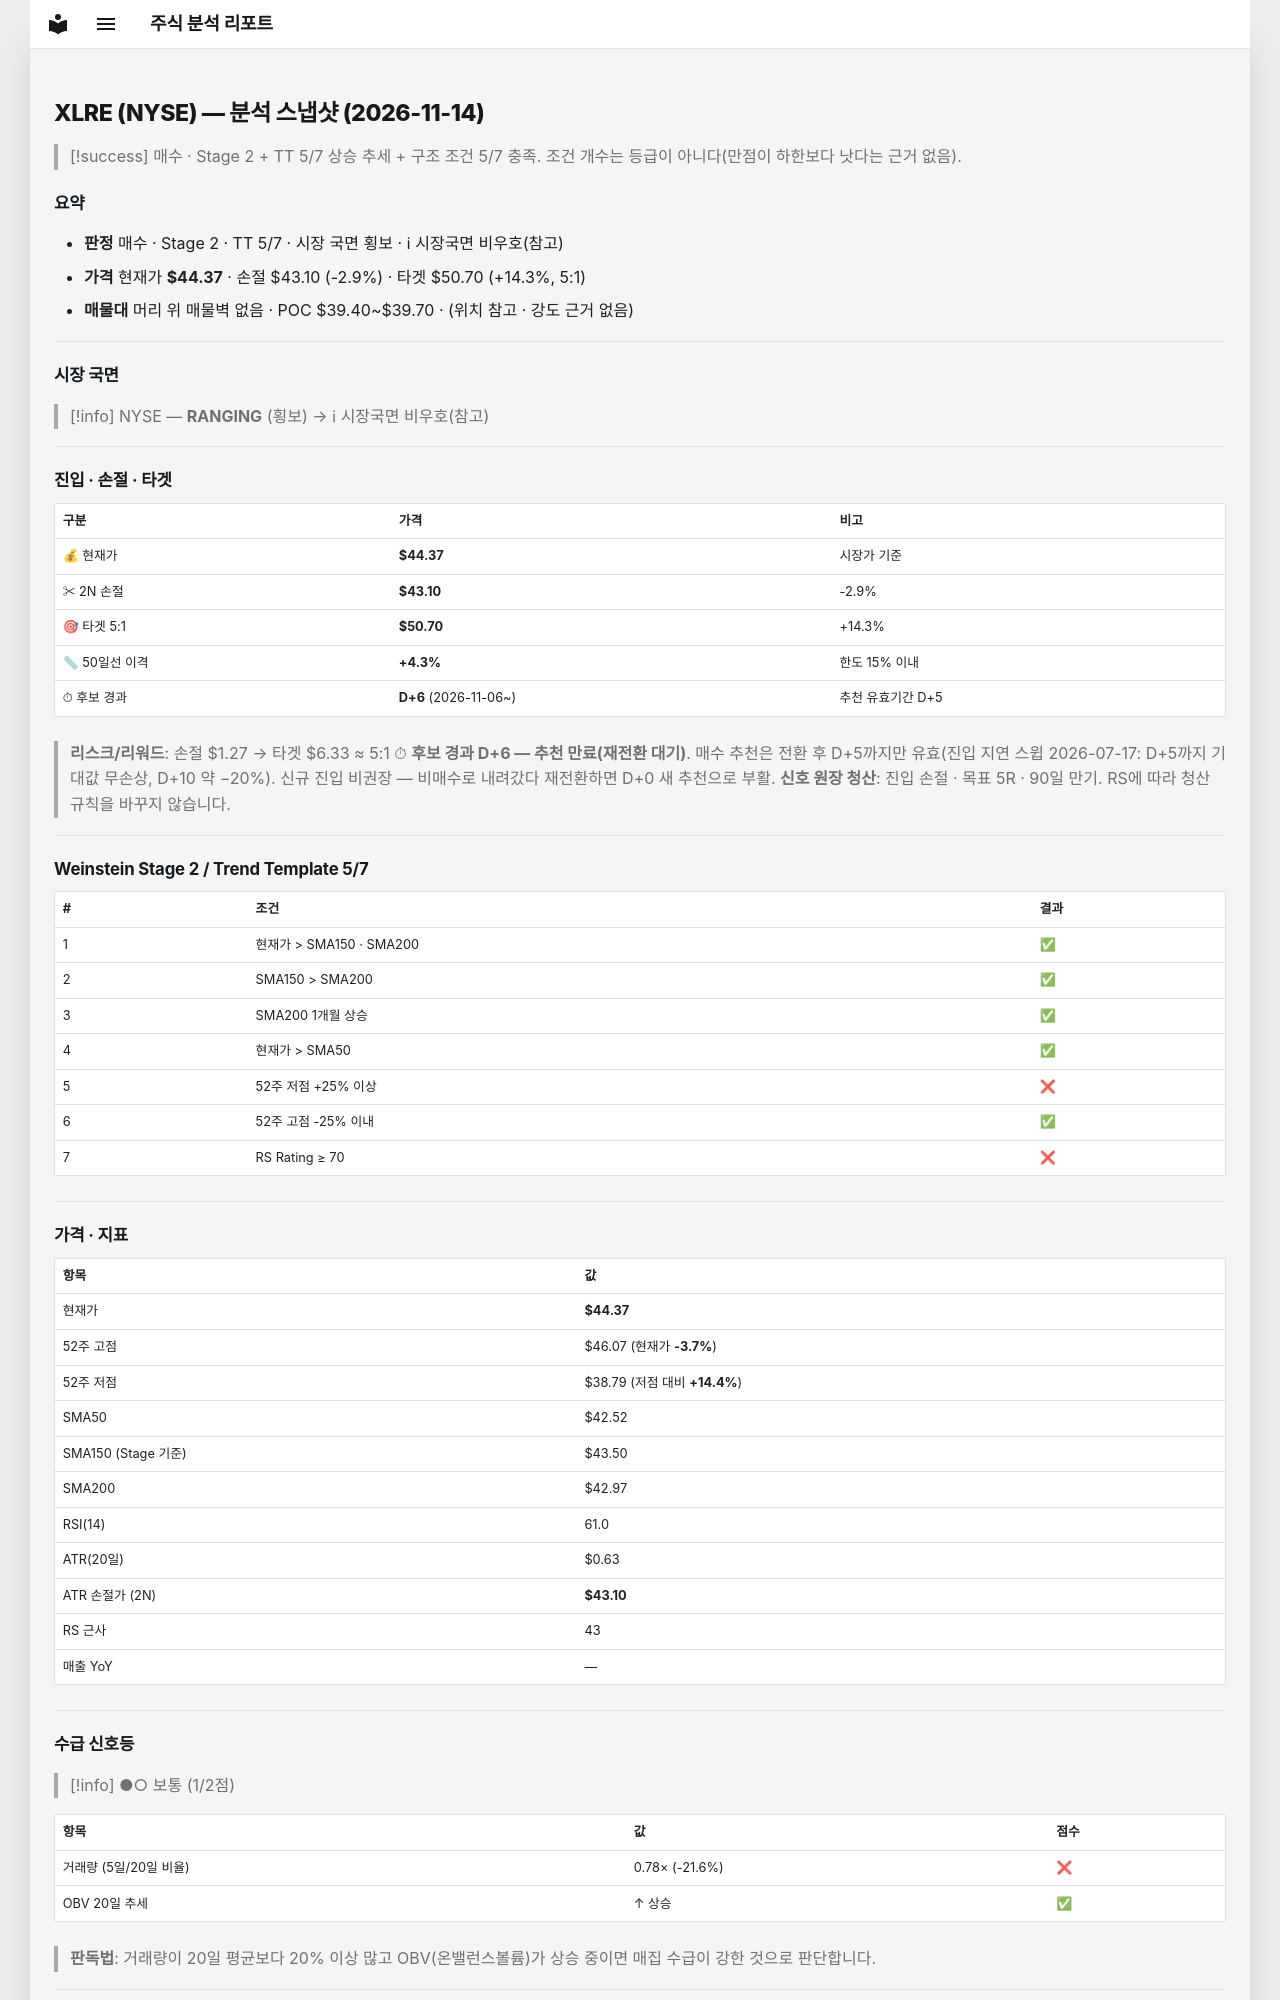

repository: soloandco/stock-reports · page: snapshots/XLRE-2026-11-14/index.html · generator: mkdocs

---
type: analysis-snapshot
title: XLRE 분석 스냅샷
ticker: XLRE
market: NYSE
created: 2026-11-14
updated: 2026-11-14
bar-date: 2026-11-13
verdict: 매수관찰
real-rr: 1.34
sma50-gap-pct: 4.3
candidate-days: 6
candidate-since: 2026-11-06
weekly-position: 저항대아래
weekly-overhead-price: 46.07
weekly-overhead-pct: 3.8
stage: 2
trend-template-score: 5
tt-max: 7
ma-set: sma-50-150-200
price: 44.369998931884766
stop-price: 43.10315666026193
market-regime: RANGING
supply-demand-score: 1/2
supply-demand-label: 보통
status: tracking
tags:
  - stock-agent
  - watchlist
  - XLRE
  - analysis
related:
  - "[[analysis-template]]"
---

# XLRE (NYSE) — 분석 스냅샷 (2026-11-14)

> [!success] 매수 · Stage 2 + TT 5/7
> 상승 추세 + 구조 조건 5/7 충족. 조건 개수는 등급이 아니다(만점이 하한보다 낫다는 근거 없음).

## 요약

- **판정** 매수 · Stage 2 · TT 5/7 · 시장 국면 횡보 · ℹ 시장국면 비우호(참고)
- **가격** 현재가 **$44.37** · 손절 $43.10 (-2.9%) · 타겟 $50.70 (+14.3%, 5:1)
- **매물대** 머리 위 매물벽 없음 · POC $39.40~$39.70 · (위치 참고 · 강도 근거 없음)

---

## 시장 국면

> [!info] NYSE — **RANGING** (횡보) → ℹ 시장국면 비우호(참고)

---

## 진입 · 손절 · 타겟

| 구분 | 가격 | 비고 |
|------|------|------|
| 💰 현재가 | **$44.37** | 시장가 기준 |
| ✂ 2N 손절 | **$43.10** | -2.9% |
| 🎯 타겟 5:1 | **$50.70** | +14.3% |
| 📏 50일선 이격 | **+4.3%** | 한도 15% 이내 |
| ⏱ 후보 경과 | **D+6** (2026-11-06~) | 추천 유효기간 D+5 |

> **리스크/리워드**: 손절 $1.27 → 타겟 $6.33 ≈ 5:1
> ⏱ **후보 경과 D+6 — 추천 만료(재전환 대기)**. 매수 추천은 전환 후 D+5까지만 유효(진입 지연 스윕 2026-07-17: D+5까지 기대값 무손상, D+10 약 −20%). 신규 진입 비권장 — 비매수로 내려갔다 재전환하면 D+0 새 추천으로 부활.
> **신호 원장 청산**: 진입 손절 · 목표 5R · 90일 만기. RS에 따라 청산 규칙을 바꾸지 않습니다.

---

## Weinstein Stage 2 / Trend Template 5/7

| # | 조건 | 결과 |
|---|------|------|
| 1 | 현재가 > SMA150 · SMA200 | ✅ |
| 2 | SMA150 > SMA200 | ✅ |
| 3 | SMA200 1개월 상승 | ✅ |
| 4 | 현재가 > SMA50 | ✅ |
| 5 | 52주 저점 +25% 이상 | ❌ |
| 6 | 52주 고점 -25% 이내 | ✅ |
| 7 | RS Rating ≥ 70 | ❌ |

---

## 가격 · 지표

| 항목 | 값 |
|------|---|
| 현재가 | **$44.37** |
| 52주 고점 | $46.07 (현재가 **-3.7%**) |
| 52주 저점 | $38.79 (저점 대비 **+14.4%**) |
| SMA50 | $42.52 |
| SMA150 (Stage 기준) | $43.50 |
| SMA200 | $42.97 |
| RSI(14) | 61.0 |
| ATR(20일) | $0.63 |
| ATR 손절가 (2N) | **$43.10** |
| RS 근사 | 43 |
| 매출 YoY | — |

---
## 수급 신호등

> [!info] ●○ 보통 (1/2점)

| 항목 | 값 | 점수 |
|------|------|------|
| 거래량 (5일/20일 비율) | 0.78× (-21.6%) | ❌ |
| OBV 20일 추세 | ↑ 상승 | ✅ |

> **판독법**: 거래량이 20일 평균보다 20% 이상 많고 OBV(온밸런스볼륨)가 상승 중이면 매집 수급이 강한 것으로 판단합니다.

---
